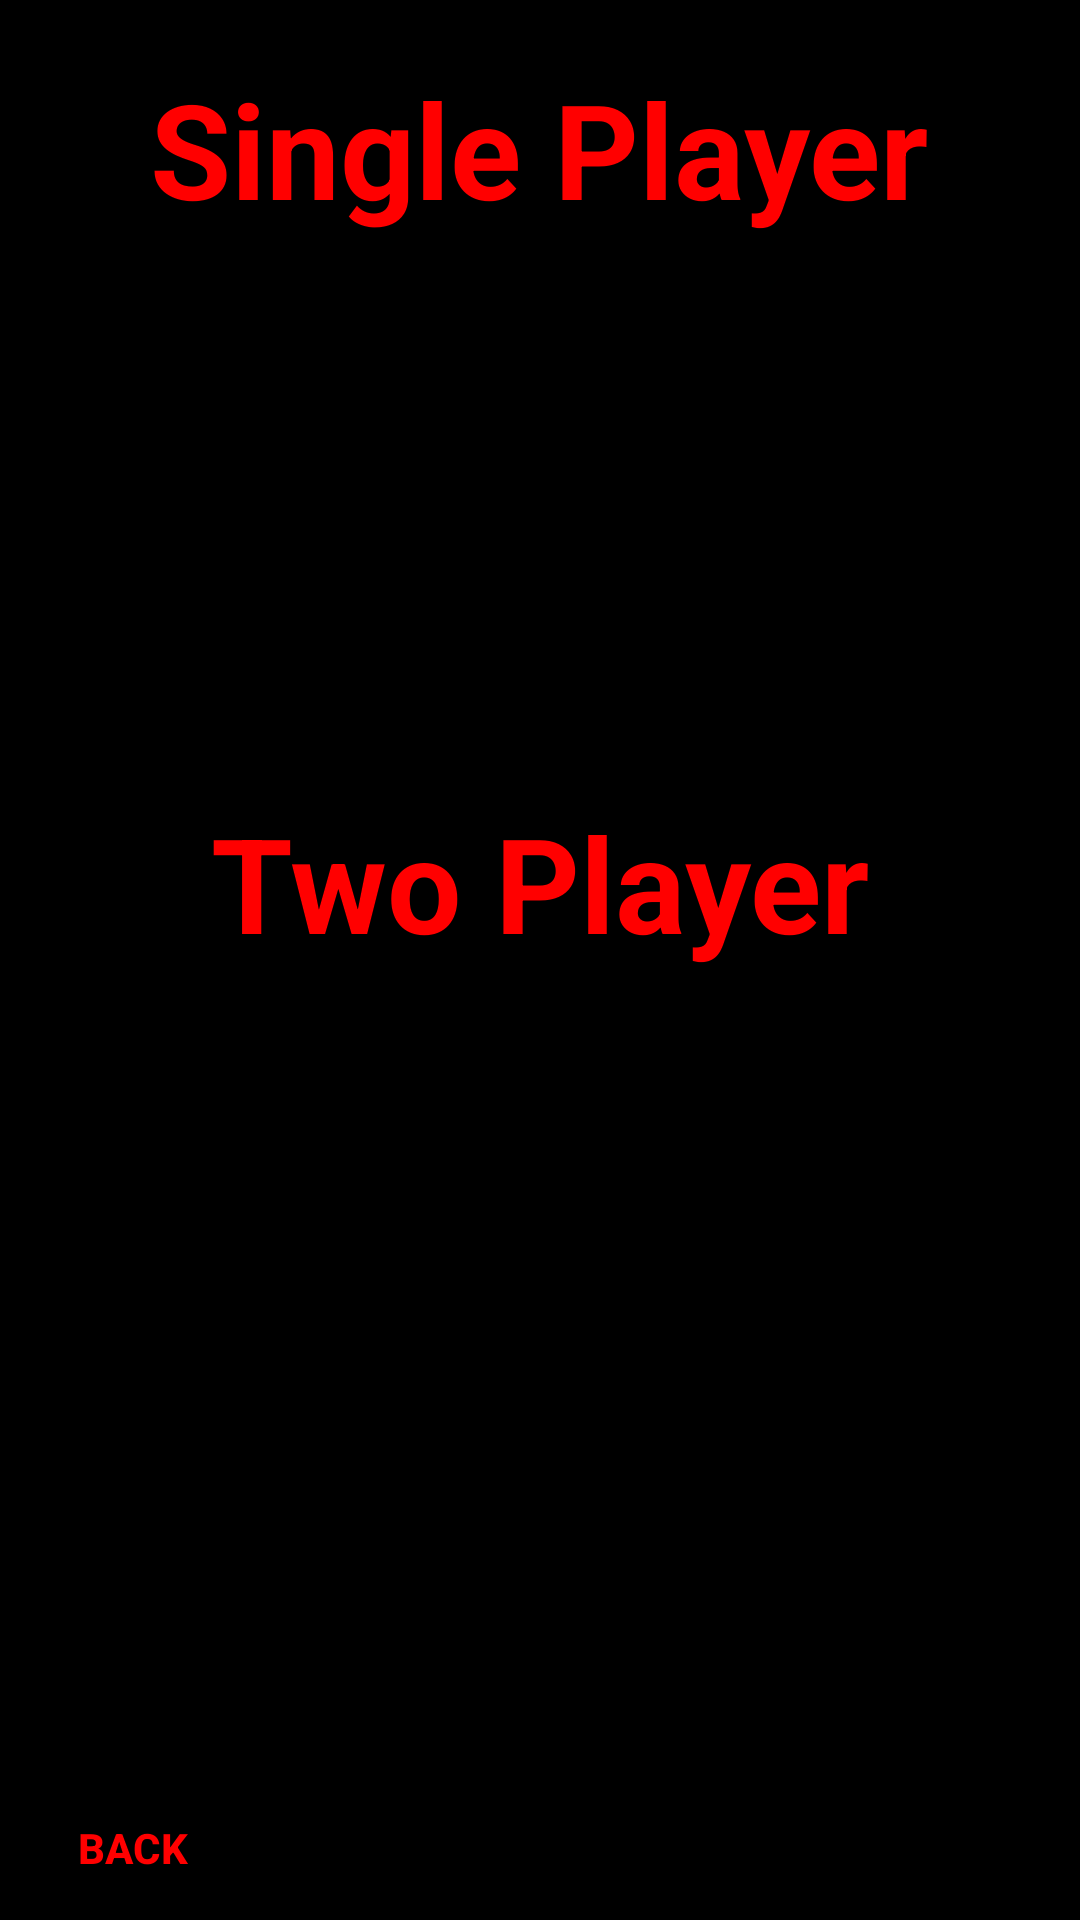

Android layout source for this screen:
<!-- AndroidManifest.xml: application theme AppTheme -->
<!-- res/layout/activity_screen1_d.xml -->
<?xml version="1.0" encoding="utf-8"?>
<RelativeLayout xmlns:android="http://schemas.android.com/apk/res/android"
    xmlns:app="http://schemas.android.com/apk/res-auto"
    xmlns:tools="http://schemas.android.com/tools"
    android:layout_width="match_parent"
    android:layout_height="match_parent"
    tools:context="myapplication.app1.gamezone.Screen1D"
    android:background="#000000">

    <TextView
        android:layout_width="wrap_content"
        android:layout_height="wrap_content"
        android:layout_centerHorizontal="true"
        android:text="Single Player"
        android:textSize="44dp"
        android:textStyle="bold"
        android:textColor="#ff0000"
        android:layout_marginTop="20dp"
        android:id="@+id/Splay"/>


    <Button
        android:layout_width="160dp"
        android:layout_height="wrap_content"
        android:text="   single Dice   "
        android:background="@drawable/button"
        android:textColor="#000000"
        android:layout_below="@+id/Splay"
        android:layout_centerHorizontal="true"
        android:layout_marginTop="25dp"
        android:textSize="24dp"
        android:textStyle="bold"
        android:id="@+id/Splayeasy"/>

    <Button
        android:layout_width="160dp"
        android:layout_height="wrap_content"
        android:text="   Dual Dice   "
        android:textColor="#000000"
        android:layout_below="@+id/Splayeasy"
        android:layout_centerHorizontal="true"
        android:layout_marginTop="25dp"
        android:textSize="24dp"
        android:background="@drawable/button"
        android:textStyle="bold"
        android:id="@+id/Splaymod"/>

    <TextView
        android:layout_width="wrap_content"
        android:layout_height="wrap_content"
        android:layout_centerHorizontal="true"
        android:text="Two Player"
        android:textSize="44dp"
        android:textStyle="bold"
        android:textColor="#ff0000"
        android:layout_marginTop="40dp"
        android:id="@+id/Mulplay"
        android:layout_below="@+id/Splaymod"/>
    <Button
        android:layout_width="160dp"
        android:layout_height="wrap_content"
        android:text="   Single dice   "
        android:textColor="#000000"
        android:layout_below="@+id/Mulplay"
        android:layout_centerHorizontal="true"
        android:layout_marginTop="25dp"
        android:textSize="24dp"
        android:background="@drawable/button"
        android:textStyle="bold"
        android:id="@+id/Mplayeasy"/>

    <Button
        android:layout_width="160dp"
        android:layout_height="wrap_content"
        android:text="dual dice"
        android:background="@drawable/button"

        android:textColor="#000000"
        android:layout_below="@+id/Mplayeasy"
        android:layout_centerHorizontal="true"
        android:layout_marginTop="25dp"
        android:textSize="24dp"
        android:textStyle="bold"
        android:id="@+id/Mplaymod"/>
    <Button
        android:layout_width="wrap_content"
        android:layout_height="wrap_content"
        android:layout_alignParentBottom="true"
        android:layout_alignParentLeft="true"
        android:layout_alignParentStart="true"
        android:background="#000000"
        android:text="Back"
        android:textStyle="bold"
        android:textColor="#ff0000"
        android:id="@+id/Back1"/>


</RelativeLayout>
<!-- resources referenced by this layout -->
<resources>
  <style name="AppTheme" parent="Theme.AppCompat.Light.DarkActionBar">
          
          <item name="colorPrimary">@color/colorPrimary</item>
          <item name="colorPrimaryDark">@color/colorPrimaryDark</item>
          <item name="colorAccent">@color/colorAccent</item>
      </style>
  <!-- not gathered from this repository: default colours our renderer supplied (Android Studio template values) -->
  <color name="colorPrimary">#FF6200EE</color>
  <color name="colorPrimaryDark">#FF3700B3</color>
  <color name="colorAccent">#FF03DAC5</color>
</resources>
